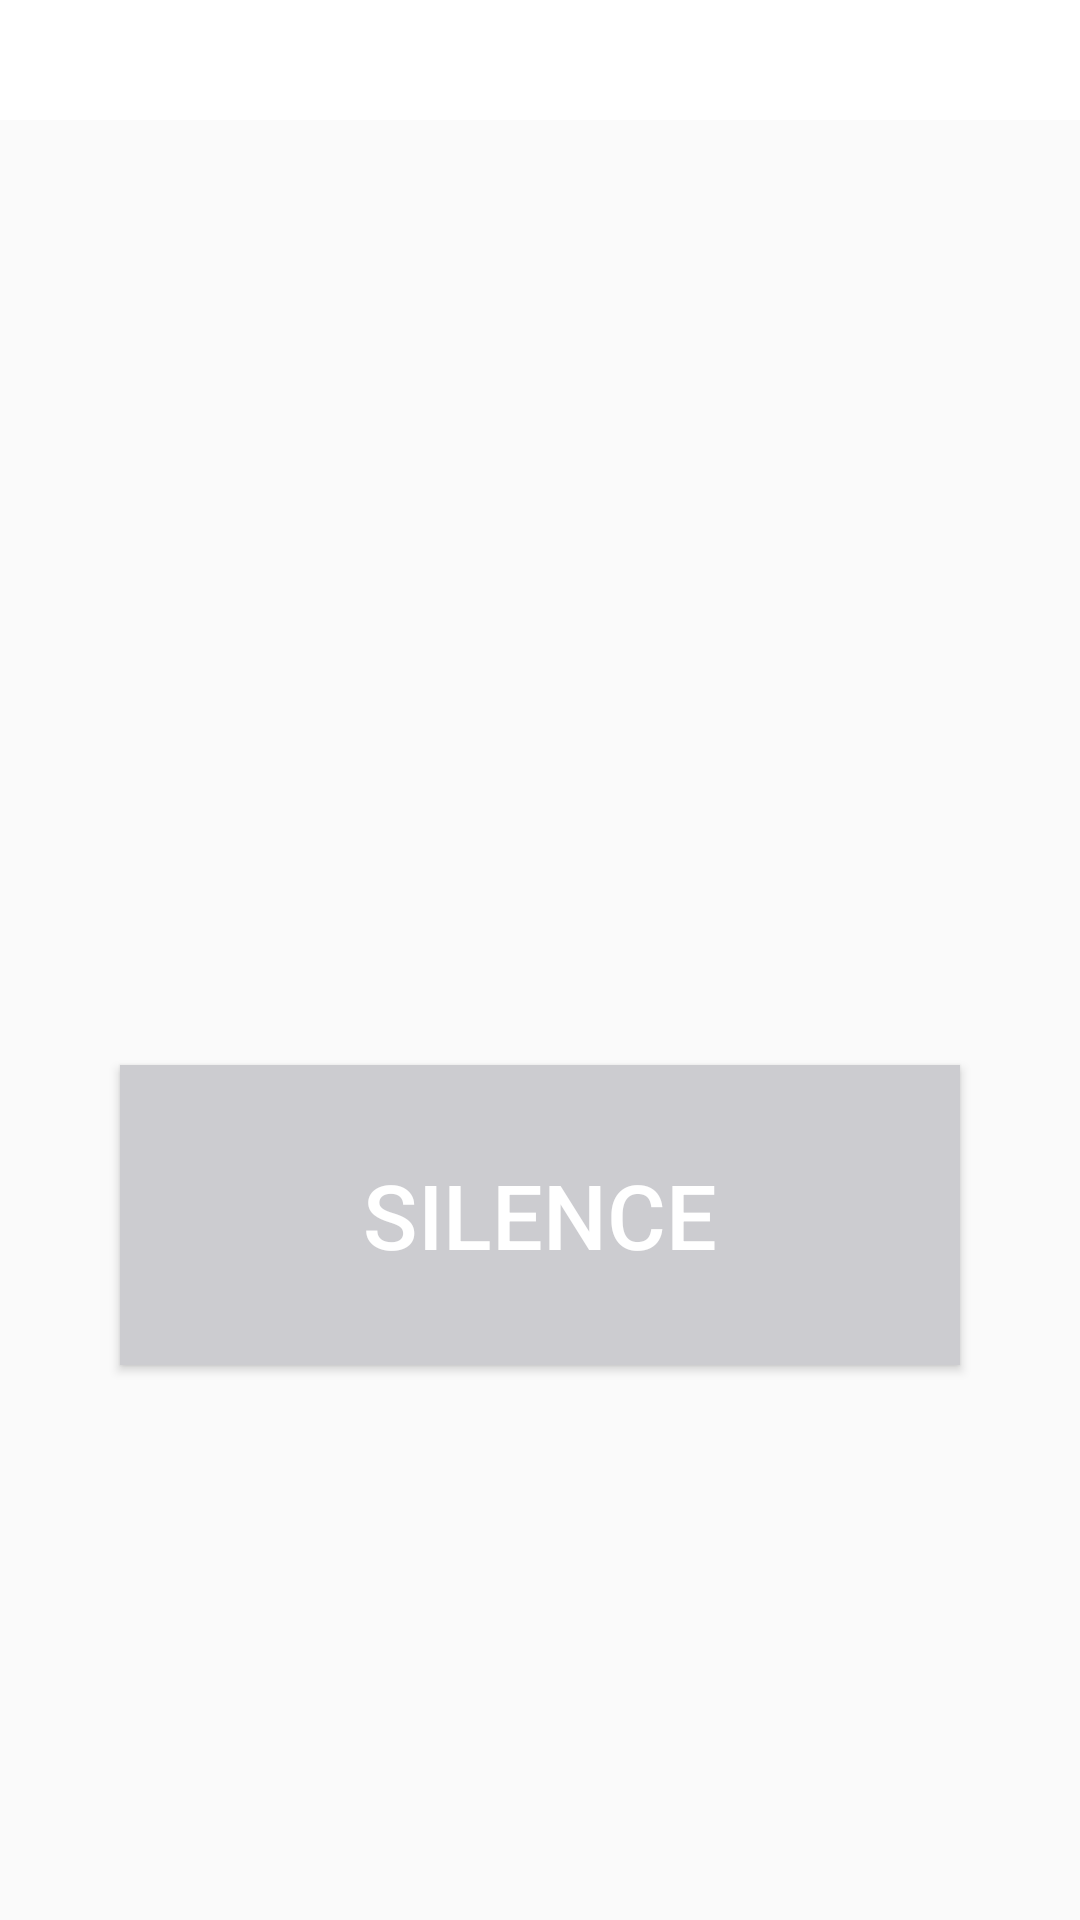

Here is an Android app screen rendered from its layout file. Give the layout XML and the strings, colors and styles it references.
<!-- AndroidManifest.xml: application theme AppTheme -->
<!-- res/layout/activity_alarm.xml -->
<?xml version="1.0" encoding="utf-8"?>
<LinearLayout xmlns:android="http://schemas.android.com/apk/res/android"
    android:orientation="vertical" android:layout_width="match_parent"
    android:layout_height="match_parent">
    <LinearLayout
        android:layout_width="match_parent"
        android:layout_height="40dp"
        android:background="@android:color/white">
    </LinearLayout>
    <LinearLayout
        android:layout_width="match_parent"
        android:layout_height="match_parent"
        android:gravity="center"
        android:orientation="vertical">

        <TextView
            android:layout_width="wrap_content"
            android:layout_height="wrap_content"
            android:gravity="center"
            style="@style/FullpageText"/>

        <Button
            android:id="@+id/button_silence"
            android:layout_width="match_parent"
            android:layout_height="100dp"
            android:layout_marginTop="50dp"
            android:layout_marginStart="40dp"
            android:layout_marginEnd="40dp"
            android:layout_gravity="center_horizontal"
            android:text="@string/silence"
            style="@style/SilenceButton"/>
    </LinearLayout>
</LinearLayout>
<!-- resources referenced by this layout -->
<resources>
  <string name="silence">silence</string>
  <style name="FullpageText">
          <item name="android:textAllCaps">true</item>
          <item name="android:textColor">@android:color/white</item>
          <item name="android:textSize">60sp</item>
      </style>
  <style name="SilenceButton" parent="Button">
          <item name="android:background">@color/lightBlueGray</item>
      </style>
  <style name="AppTheme" parent="Theme.AppCompat.Light.DarkActionBar">
          <item name="windowActionBar">false</item>
          <item name="windowNoTitle">true</item>
          <item name="android:windowTranslucentStatus">true</item>
          <item name="colorPrimary">@color/colorPrimary</item>
          <item name="colorPrimaryDark">@color/colorPrimaryDark</item>
          <item name="colorAccent">@color/colorAccent</item>
      </style>
  <style name="Button">
          <item name="android:textAllCaps">true</item>
          <item name="android:background">@color/darkBlue</item>
          <item name="android:textColor">@android:color/white</item>
          <item name="android:textSize">30sp</item>
      </style>
  <color name="lightBlueGray">#CCCCD0</color>
  <color name="colorPrimary">#008577</color>
  <color name="colorPrimaryDark">#00574B</color>
  <color name="colorAccent">#D81B60</color>
  <color name="darkBlue">#363648</color>
</resources>
